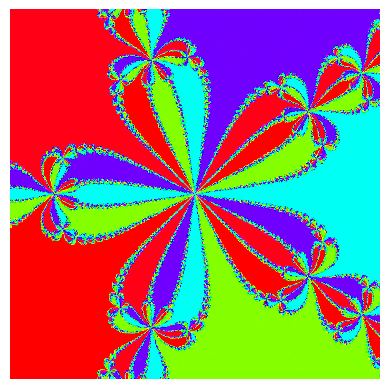

Generate this figure with matplotlib:
import numpy as np
import matplotlib.pyplot as plt
from matplotlib.colors import ListedColormap

# A list of colors to distinguish the roots.
colors = ['b', 'r', 'g', 'y']

TOL = 1.e-8

def newton(z0, f, fprime, MAX_IT=1000):
    """The Newton-Raphson method applied to f(z).

    Returns the root found, starting with an initial guess, z0, or False
    if no convergence to tolerance TOL was reached within MAX_IT iterations.

    """

    z = z0
    for i in range(MAX_IT):
        dz = f(z)/fprime(z)
        if abs(dz) < TOL:
            return z
        z -= dz
    return False

def plot_newton_fractal(f, fprime, n=200, domain=(-1, 1, -1, 1)):
    """Plot a Newton Fractal by finding the roots of f(z).

    The domain used for the fractal image is the region of the complex plane
    (xmin, xmax, ymin, ymax) where z = x + iy, discretized into n values along
    each axis.

    """
    roots = []
    m = np.zeros((n, n))

    def get_root_index(roots, r):
        """Get the index of r in the list roots.
        If r is not in roots, append it to the list.
        """
        try:
            return np.where(np.isclose(roots, r, atol=TOL))[0][0]
        except IndexError:
            roots.append(r)
            return len(roots) - 1
    xmin, xmax, ymin, ymax = domain
    for ix, x in enumerate(np.linspace(xmin, xmax, n)):
        for iy, y in enumerate(np.linspace(ymin, ymax, n)):
            z0 = x + y*1j
            r = newton(z0, f, fprime)
            if r is not False:
                ir = get_root_index(roots, r)
                m[iy, ix] = ir
    nroots = len(roots)
    if nroots > len(colors):
        # Use a "continuous" colormap if there are too many roots.
        cmap = 'hsv'
    else:
        # Use a list of colors for the colormap: one for each root.
        cmap = ListedColormap(colors[:nroots])
    plt.imshow(m, cmap=cmap, origin='lower')
    plt.axis('off')
    plt.show()

f = lambda z: z**5 - 1
fprime = lambda z: 5*z**4

plot_newton_fractal(f,fprime,n=500)